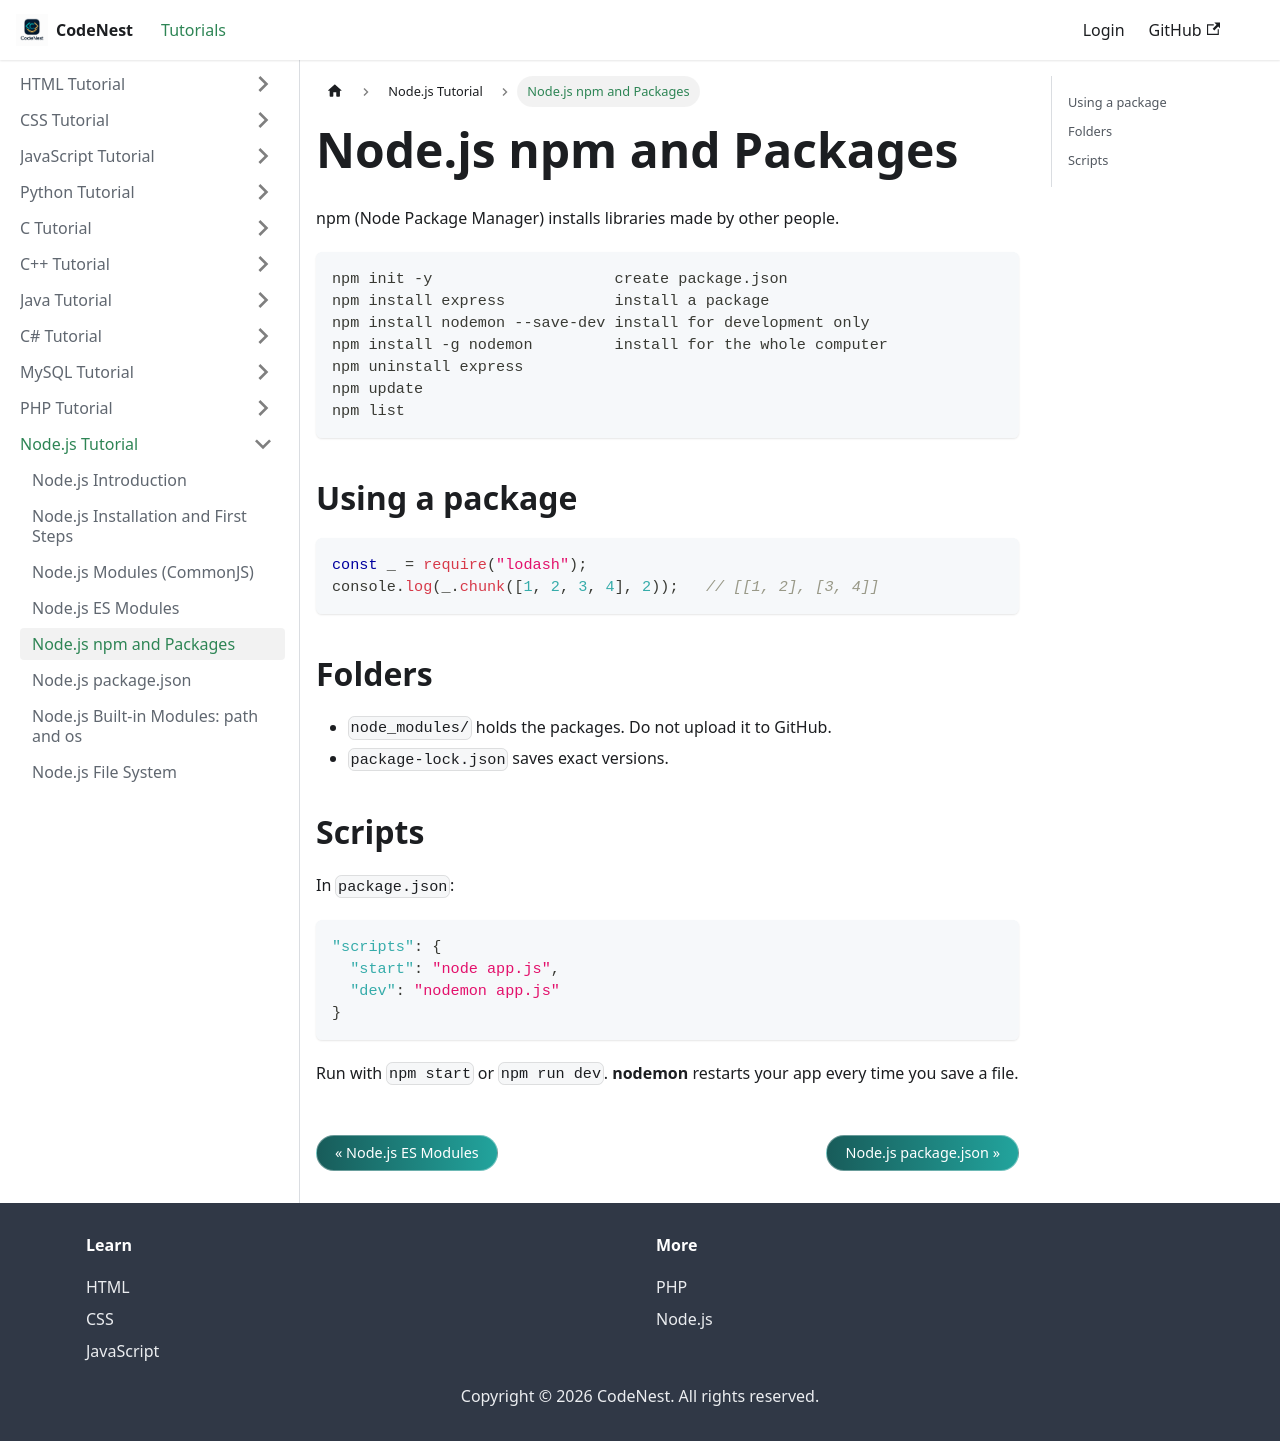

repository: adnankhan112/codenest · page: docs/nodejs/npm.html · generator: docusaurus

---
title: "Node.js npm and Packages"
sidebar_position: 5
---

# Node.js npm and Packages

npm (Node Package Manager) installs libraries made by other people.

```
npm init -y                    create package.json
npm install express            install a package
npm install nodemon --save-dev install for development only
npm install -g nodemon         install for the whole computer
npm uninstall express
npm update
npm list
```

## Using a package

```javascript
const _ = require("lodash");
console.log(_.chunk([1, 2, 3, 4], 2));   // [[1, 2], [3, 4]]
```

## Folders

- `node_modules/` holds the packages. Do not upload it to GitHub.
- `package-lock.json` saves exact versions.

## Scripts

In `package.json`:

```json
"scripts": {
  "start": "node app.js",
  "dev": "nodemon app.js"
}
```

Run with `npm start` or `npm run dev`. **nodemon** restarts your app every time you save a file.
